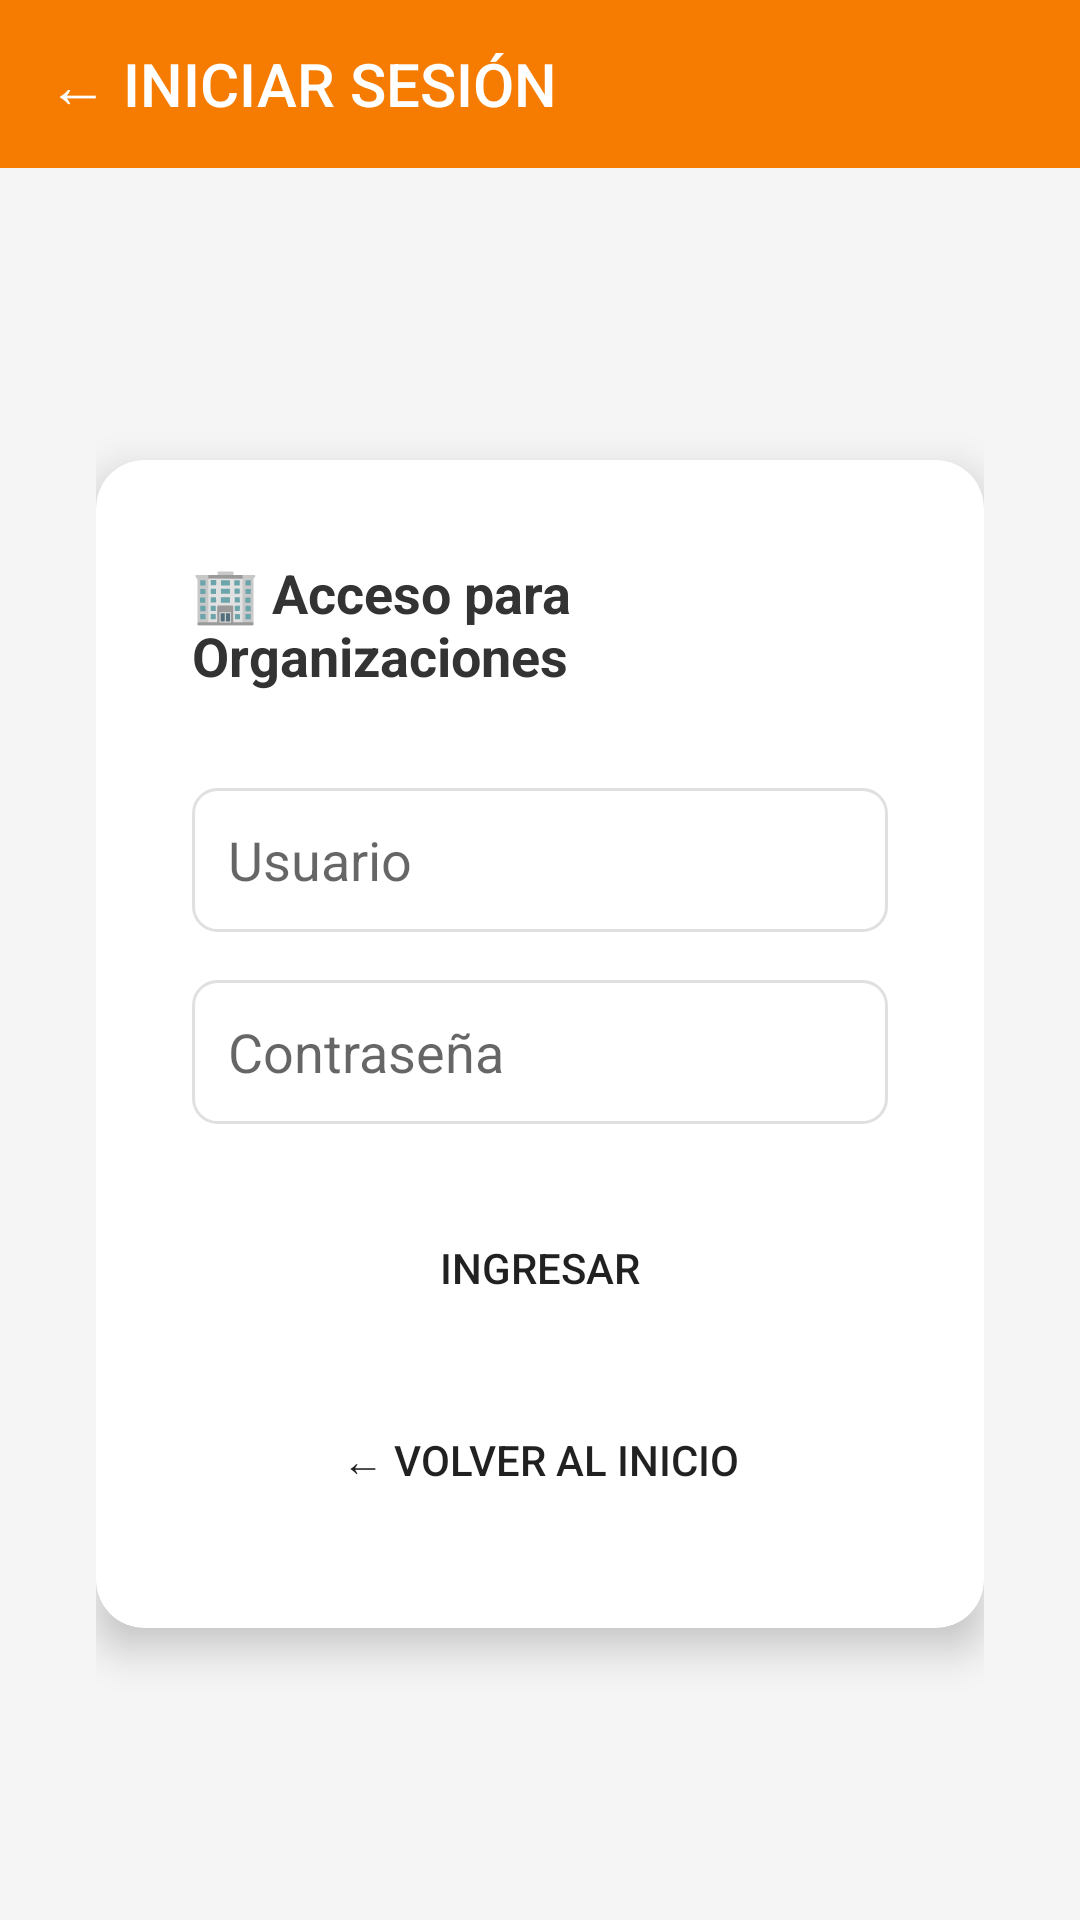

Here is an Android app screen rendered from its layout file. Give the layout XML and the strings, colors and styles it references.
<!-- AndroidManifest.xml: application theme AppTheme -->
<!-- res/layout/activity_login.xml -->
<?xml version="1.0" encoding="utf-8"?>
<LinearLayout xmlns:android="http://schemas.android.com/apk/res/android"
    xmlns:app="http://schemas.android.com/apk/res-auto"
    android:layout_width="match_parent"
    android:layout_height="match_parent"
    android:orientation="vertical"
    android:background="#F5F5F5">

    <androidx.appcompat.widget.Toolbar
        android:id="@+id/toolbar"
        android:layout_width="match_parent"
        android:layout_height="?attr/actionBarSize"
        android:background="#F57C00"
        android:theme="@style/ThemeOverlay.AppCompat.Dark.ActionBar"
        app:title="← INICIAR SESIÓN"
        app:titleTextColor="#FFFFFF" />

    <LinearLayout
        android:layout_width="match_parent"
        android:layout_height="0dp"
        android:layout_weight="1"
        android:orientation="vertical"
        android:padding="32dp"
        android:gravity="center">

    <androidx.cardview.widget.CardView
        android:layout_width="match_parent"
        android:layout_height="wrap_content"
        app:cardCornerRadius="16dp"
        app:cardElevation="8dp">

        <LinearLayout
            android:layout_width="match_parent"
            android:layout_height="wrap_content"
            android:orientation="vertical"
            android:padding="32dp">

            <TextView
                android:layout_width="wrap_content"
                android:layout_height="wrap_content"
                android:text="🏢 Acceso para Organizaciones"
                android:textSize="18sp"
                android:textStyle="bold"
                android:textColor="#333333"
                android:layout_gravity="center"
                android:layout_marginBottom="32dp" />

            <EditText
                android:id="@+id/etUsuario"
                android:layout_width="match_parent"
                android:layout_height="48dp"
                android:hint="Usuario"
                android:padding="12dp"
                android:background="@drawable/edittext_background"
                android:layout_marginBottom="16dp"
                android:inputType="text" />

            <EditText
                android:id="@+id/etPassword"
                android:layout_width="match_parent"
                android:layout_height="48dp"
                android:hint="Contraseña"
                android:padding="12dp"
                android:background="@drawable/edittext_background"
                android:layout_marginBottom="24dp"
                android:inputType="textPassword" />

            <Button
                android:id="@+id/btnLogin"
                android:layout_width="match_parent"
                android:layout_height="48dp"
                android:text="INGRESAR"
                android:background="@drawable/button_primary"
                android:layout_marginBottom="16dp" />

            <Button
                android:id="@+id/btnVolver"
                android:layout_width="match_parent"
                android:layout_height="48dp"
                android:text="← VOLVER AL INICIO"
                android:background="@drawable/button_secondary" />



        </LinearLayout>

    </androidx.cardview.widget.CardView>

    </LinearLayout>

</LinearLayout>
<!-- resources referenced by this layout -->
<resources>
  <!-- drawable edittext_background (drawable) -->
  <?xml version="1.0" encoding="utf-8"?>
  <shape xmlns:android="http://schemas.android.com/apk/res/android">
      <solid android:color="#FFFFFF" />
      <stroke 
          android:width="1dp" 
          android:color="#E0E0E0" />
      <corners android:radius="8dp" />
  </shape>
  <style name="AppTheme" parent="Theme.AppCompat.Light.NoActionBar">
          <item name="colorPrimary">#2E7D32</item>
          <item name="colorPrimaryDark">#1B5E20</item>
          <item name="colorAccent">#F57C00</item>
      </style>
</resources>
